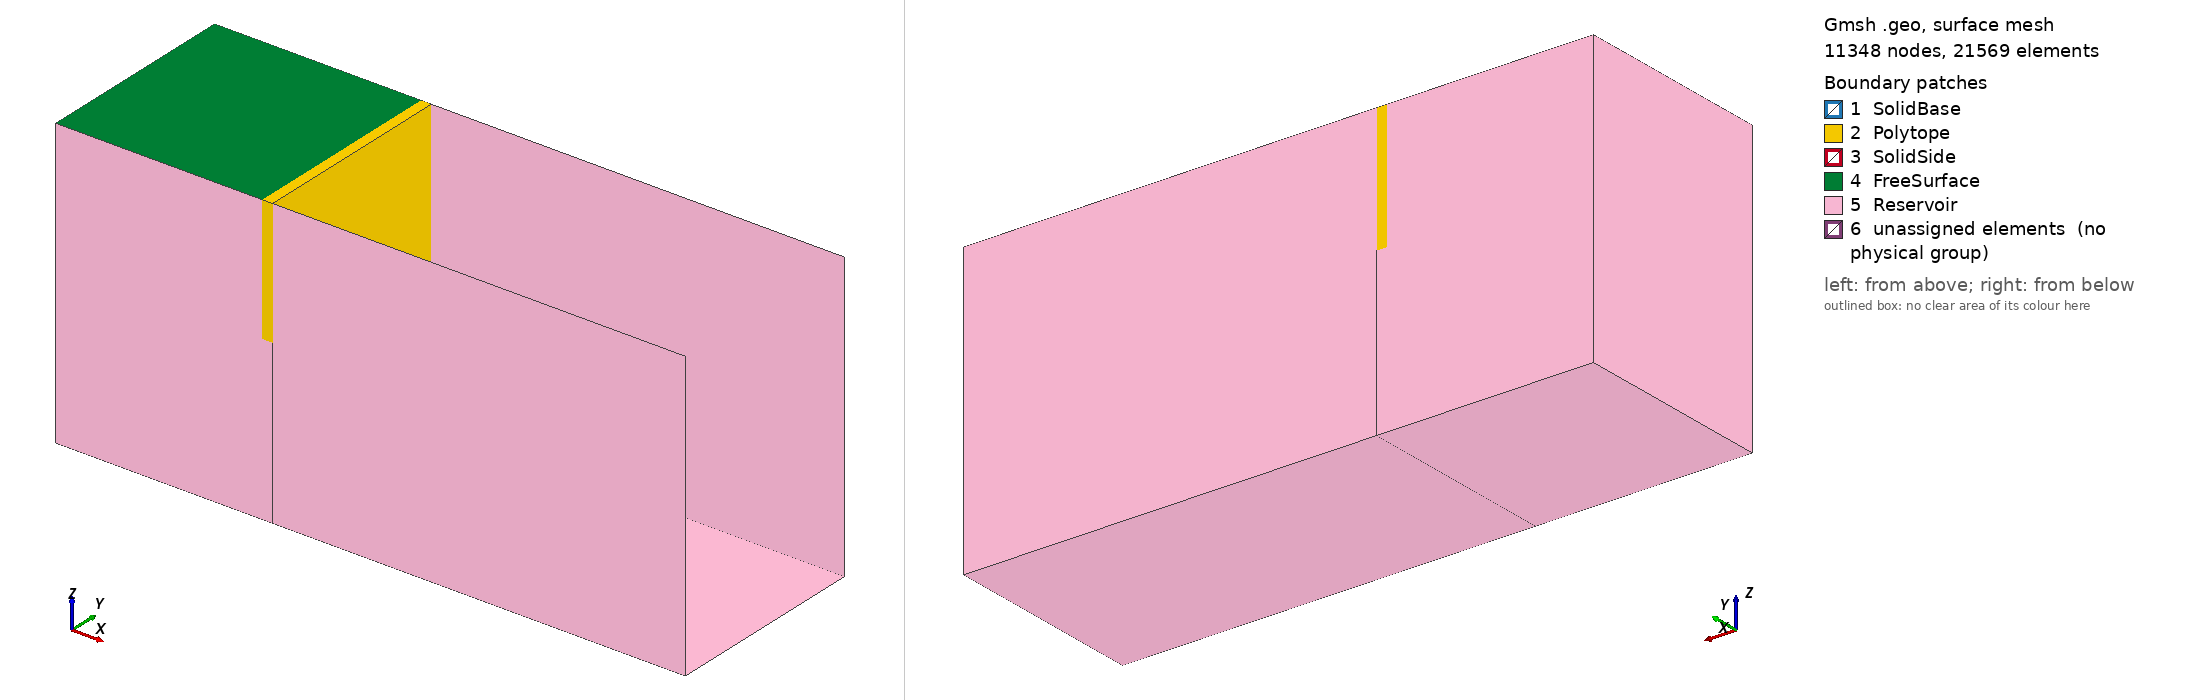

Gmsh geometry script, surface-meshed: 11348 nodes, 21569 surface elements. Boundary patches (legend numbers): 1 SolidBase, 2 Polytope, 3 SolidSide, 4 FreeSurface, 5 Reservoir, 6 unassigned elements (no physical group). Left view from above one corner, right view from below the opposite corner. Legend entries are the model's physical surfaces; 'unassigned elements' are surfaces in no physical group. The drawing asked Gmsh for element sizes between 1% and 20% of the model's largest extent; the script's own settings can give other sizes.

=== geometry.geo (drawn) ===
H = 0.079;
S = 0.005;
D = 0.14;
L1 = 0.1;
L2 = 0.2;
W = 0.1;

f = 6;
eps = 1e-5;
d = 4e-3;

// Point List

Point(1) = {0,0,0,d};
Point(2) = {L1,0,0,d};
Point(3) = {L1+S+L2,0,0,d};
Point(4) = {0,W,0,d};
Point(5) = {L1,W,0,d};
Point(6) = {L1+S+L2,W,0,d};
Point(7) = {0,0,D,d};
Point(8) = {L1,0,D,d};
Point(9) = {L1+S,0,D,d};
Point(10) = {L1+S+L2,0,D,d};
Point(11) = {0,W,D,d};
Point(12) = {L1,W,D,d};
Point(13) = {L1+S,W,D,d};
Point(14) = {L1+S+L2,W,D,d};
Point(15) = {L1,0,H,d};
Point(16) = {L1+S,0,H,d};
Point(17) = {L1,W,H,d};
Point(18) = {L1+S,W,H,d};
Point(19) = {L1,eps,eps,d};
Point(20) = {L1+S,eps,eps,d};
Point(21) = {L1,W-eps,eps,d};
Point(22) = {L1+S,W-eps,eps,d};

// Line List

Line(1) = {1,2};
Line(2) = {2,3};
Line(3) = {4,5};
Line(4) = {5,6};
Line(5) = {1,4};
Line(6) = {3,6};
Line(7) = {7,8};
Line(8) = {8,9};
Line(9) = {9,10};
Line(10) = {11,12};
Line(11) = {12,13};
Line(12) = {13,14};
Line(13) = {7,11};
Line(14) = {1,7};
Line(15) = {4,11};
Line(16) = {3,10};
Line(17) = {6,14};
Line(18) = {15,8};
Line(19) = {16,9};
Line(20) = {17,12};
Line(21) = {18,13};
Line(22) = {15,16};
Line(23) = {17,18};
Line(24) = {16,18};
Line(25) = {15,17};
Line(26) = {8,12};
Line(27) = {9,13};
Line(28) = {2,5};
Line(29) = {2,15};
Line(30) = {5,17};

Line(31) = {19,20};
Line(32) = {21,22};
Line(33) = {20,22};
Line(34) = {19,21};
Line(35) = {19,15};
Line(36) = {20,16};
Line(37) = {22,18};
Line(38) = {21,17};

Line(39) = {2,19};
Line(40) = {5,21};

// Mesh of the Solid

Curve Loop(1) = {22,24,-23,-25};
Curve Loop(2) = {34,32,-33,-31};
Curve Loop(3) = {31,36,-22,-35};
Curve Loop(4) = {38,23,-37,-32};
Curve Loop(5) = {33,37,-24,-36};
Curve Loop(6) = {35,25,-38,-34};

Plane Surface(1) = {1};
Plane Surface(2) = {2};
Plane Surface(3) = {3};
Plane Surface(4) = {4};
Plane Surface(5) = {5};
Plane Surface(6) = {6};

Transfinite Surface{1:6};
Recombine Surface{1:6};

Surface Loop(1) = {1,2,3,4,5,6};
Volume(1) = {1};
Physical Volume("Solid") = {1};

Transfinite Volume(1);
Recombine Volume(1);

// Polytope Surface

Curve Loop(7) = {22,19,-8,-18};
Curve Loop(8) = {20,11,-21,-23};
Curve Loop(9) = {18,26,-20,-25};
Curve Loop(10) = {24,21,-27,-19};
Curve Loop(11) = {8,27,-11,-26};

Plane Surface(7) = {7};
Plane Surface(8) = {8};
Plane Surface(9) = {9};
Plane Surface(10) = {10};
Plane Surface(11) = {11};

// Mesh of the Fluid

Curve Loop(12) = {7,26,-10,-13};
Curve Loop(13) = {5,3,-28,-1};
Curve Loop(14) = {1,29,18,-7,-14};
Curve Loop(15) = {15,10,-20,-30,-3};
Curve Loop(16) = {5,15,-13,-14};

Curve Loop(17) = {39,35,-29};
Curve Loop(18) = {30,-38,-40};
Curve Loop(19) = {40,-34,-39,28};

Plane Surface(12) = {12};
Plane Surface(13) = {13};
Plane Surface(14) = {14};
Plane Surface(15) = {15};
Plane Surface(16) = {16};

Plane Surface(17) = {17};
Plane Surface(18) = {18};
Plane Surface(19) = {19};

Surface Loop(2) = {6,9,12,13,14,15,16,17,18,19};
Volume(2) = {2};
Physical Volume("Fluid") = {2};

// Reservoir Surface

Curve Loop(20) = {2,16,-9,-19,-22,-29};
Curve Loop(21) = {12,-17,-4,30,23,21};
Curve Loop(22) = {4,-6,-2,28};

Plane Surface(20) = {20};
Plane Surface(21) = {21};
Plane Surface(22) = {22};

// Physical Surfaces

Physical Surface("FreeSurface") = {12};
Physical Surface("FSInterface") = {2,3,4,5,6};
Physical Surface("Reservoir") = {1,7,8,9,10,11,13,14,15,16,20,21,22};
Physical Surface("Polytope") = {2,3,4,5,6,7,8,9,10,11};
Physical Surface("SolidSide") = {3,4};
Physical Surface("SolidBase") = {1};

// Fluid Mesh Size

Field[1] = Distance;
Field[1].SurfacesList =
{1,2,3,4,5,6,7,8,9,10,11,12,13,14,15,16,17,18,19,20,21,22,
23,24,25,26,27,28,29,30,31,32,33,34,35,36,37,38,39,40};

Field[2] = MathEval;
Field[2].F = Sprintf("%g*F1*%g/(%g/2)+%g",f,d,W,d);

Field[3] = Box;
Field[3].VIn = d;
Field[3].VOut = 1;
Field[3].XMin = L1;
Field[3].XMax = L1+S;
Field[3].YMin = 0;
Field[3].YMax = W;
Field[3].ZMin = 0;
Field[3].ZMax = H;

// Makes the Mesh

Field[4] = Min;
Field[4].FieldsList = {2,3};
Background Field = 4;

Mesh.MeshSizeExtendFromBoundary = 0;
Mesh.MeshSizeFromCurvature = 0;
Mesh.MeshSizeFromPoints = 0;
Mesh.Algorithm = 5;
Mesh 3;
